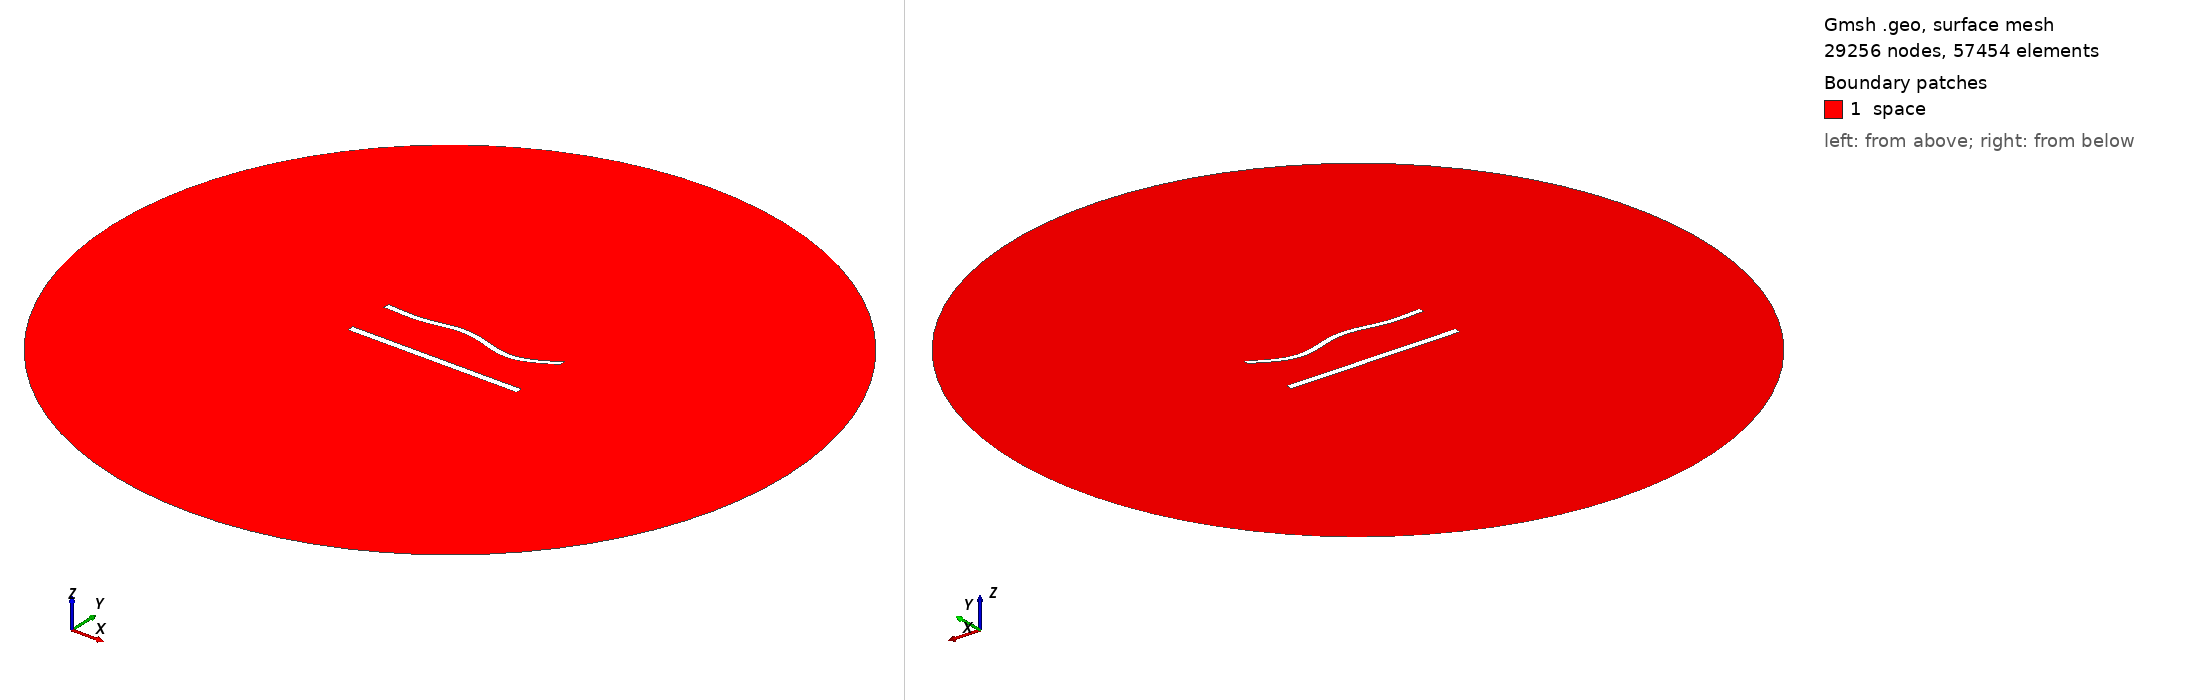

Gmsh geometry script, surface-meshed: 29256 nodes, 57454 surface elements. Boundary patches (legend numbers): 1 space. Left view from above one corner, right view from below the opposite corner. Legend entries are the model's physical surfaces. The drawing asked Gmsh for element sizes between 1% and 20% of the model's largest extent; the script's own settings can give other sizes.

=== 1096.geo (drawn) ===
//---------------------------------------
// Geometry kernel
//---------------------------------------

SetFactory("OpenCASCADE");



//---------------------------------------
// Parameters of the geometry
//---------------------------------------

// Overetch of the upper plate
overetch = 0.25;

// Distance between the plates
distance = 27.5;

// Discretization over the x axis (for the deformation)
nx = 50; 

// Length of the plate
L = 100 - overetch; 

// Number of modes
n = 4; 

// 1st mode coefficient
coeff(1) = 0.0;
beta(1) = 0.596864 * 3.1415926535 / L;

// 2nd mode coefficient
coeff(2) = 0.0;
beta(2) = 1.49418 * 3.1415926535 / L;

// 3rd mode coefficient
coeff(3) = 1.5;
beta(3) = 2.50025 * 3.1415926535 / L;

// 4th mode coefficient
coeff(4) = -1.5;
beta(4) = 3.49999 * 3.1415926535 / L;



//---------------------------------------
// Upper plate (deformed rectangle)
//---------------------------------------

// Coordiantes of the upper plate
xmin = -50;
xmax = 50 - overetch;

// Height of the upper plate
yheight = 4 - 2 * overetch;

// Indexes of the points
UpperID[] = {};
LowerID[] = {};
LeftID[] = {};
RightID[] = {};

// Point index
p = 1;

// Horizontal edges
For i In {1:nx}
    x = xmin + (i-1)*(xmax - xmin)/(nx-1);

    y_bottom = distance / 2 + overetch;
    For j In {1:n}
        C = (Cosh(beta(j)*L) + Cos(beta(j)*L)) / (Sinh(beta(j)*L) + Sin(beta(j)*L));
        y_bottom  = y_bottom + coeff(j) * (Cosh(beta(j)*(x+50)) - Cos(beta(j)*(x+50)) - C * (Sinh(beta(j)*(x+50)) - Sin(beta(j)*(x+50))));
    EndFor

    y_top = y_bottom + yheight;

    Point(p) = {x, y_top, 0, 1.0};
    UpperID[i] = p;
    p = p + 1;

    Point(p) = {x, y_bottom, 0, 1.0};
    LowerID[i] = p;
    p = p + 1;
EndFor

// Create point lists
UpperPts[] = {}; LowerPts[] = {};
For i In {1:nx}
  UpperPts[] += {UpperID[i]};
  LowerPts[] += {LowerID[i]};
EndFor

// Build splines
Spline(1) = {UpperPts[]};
Spline(2) = {LowerPts[]};
Line(3) = {LowerPts[nx-1], UpperPts[nx-1]};
Line(4) = {LowerPts[0], UpperPts[0]};

// Build the plane surface
Curve Loop(1) = {2, 3, -1, -4};
Plane Surface(1) = {1};



//---------------------------------------
// Lower plate (rectangle)
//---------------------------------------

// Vertices
Point(1001) = {-50, -distance/2, 0, 1.0};
Point(1002) = { 50, -distance/2, 0, 1.0};
Point(1003) = { 50,  -distance/2 + 4, 0, 1.0};
Point(1004) = {-50,  -distance/2 + 4, 0, 1.0};

// Edges
Line(5) = {1001, 1002};
Line(6) = {1002, 1003};
Line(7) = {1003, 1004};
Line(8) = {1004, 1001};

// Plane surface
Line Loop(2) = {5, 6, 7, 8};
Plane Surface(2) = {2}; 



//---------------------------------------
// Outer (fictious) boundary
//---------------------------------------

// Points
Point(1005) = {0, 0, 0};       // Center
Point(1006) = {200, 0, 0};     // Start point
Point(1007) = {0, 200, 0};     // 90 degrees
Point(1008) = {-200, 0, 0};    // 180 degrees
Point(1009) = {0, -200, 0};    // 270 degrees

// Circle arcs (each needs start, center, end)
Circle(9) = {1006, 1005, 1007};
Circle(10) = {1007, 1005, 1008};
Circle(11) = {1008, 1005, 1009};
Circle(12) = {1009, 1005, 1006};

// Plane surface for the entire domain
Curve Loop(3) = {9, 10, 11, 12};
Surface(3) = {3};

// Subtract the plates from the whole domain to obtain the actual domain where we want to solve the equations
BooleanDifference{ Surface{3}; Delete; }{ Surface{1}; Surface{2}; Delete; }




//---------------------------------------
// Transfinite Lines/Curves
//---------------------------------------

// Set the number of points on the boundaries
r = 6;
d = 0.15;

// Plates
Transfinite Curve {1} = 50*r/4 Using Progression 1;
Transfinite Line {2} = 50*r Using Progression 1;
Transfinite Curve {3, 4} = 2*r Using Progression 1+d;
Transfinite Line {5} = 50*r/4 Using Progression 1;
Transfinite Line {7} = 50*r Using Progression 1;
Transfinite Line {6} = 2*r Using Progression 1-d;
Transfinite Line {8} = 2*r Using Progression 1+d;

// Outer boundary
Transfinite Line {9, 10, 11, 12} = 20 Using Progression 1;



//---------------------------------------
// Physical groups
//---------------------------------------                

// Physical curves (boundaries)
Physical Line("force_segment", 10) = {2};
Physical Line("upper_plate", 11) = {1, 3, 4};
Physical Line("lower_plate", 12) = {5, 6, 7, 8};
Physical Line("boundary", 20) = {9, 10, 11, 12};

// Physical Surfaces
Physical Surface("space", 30) = {3};



//---------------------------------------
// 6. Generate the Mesh
//---------------------------------------

// 2D mesh generation
Mesh 2;
